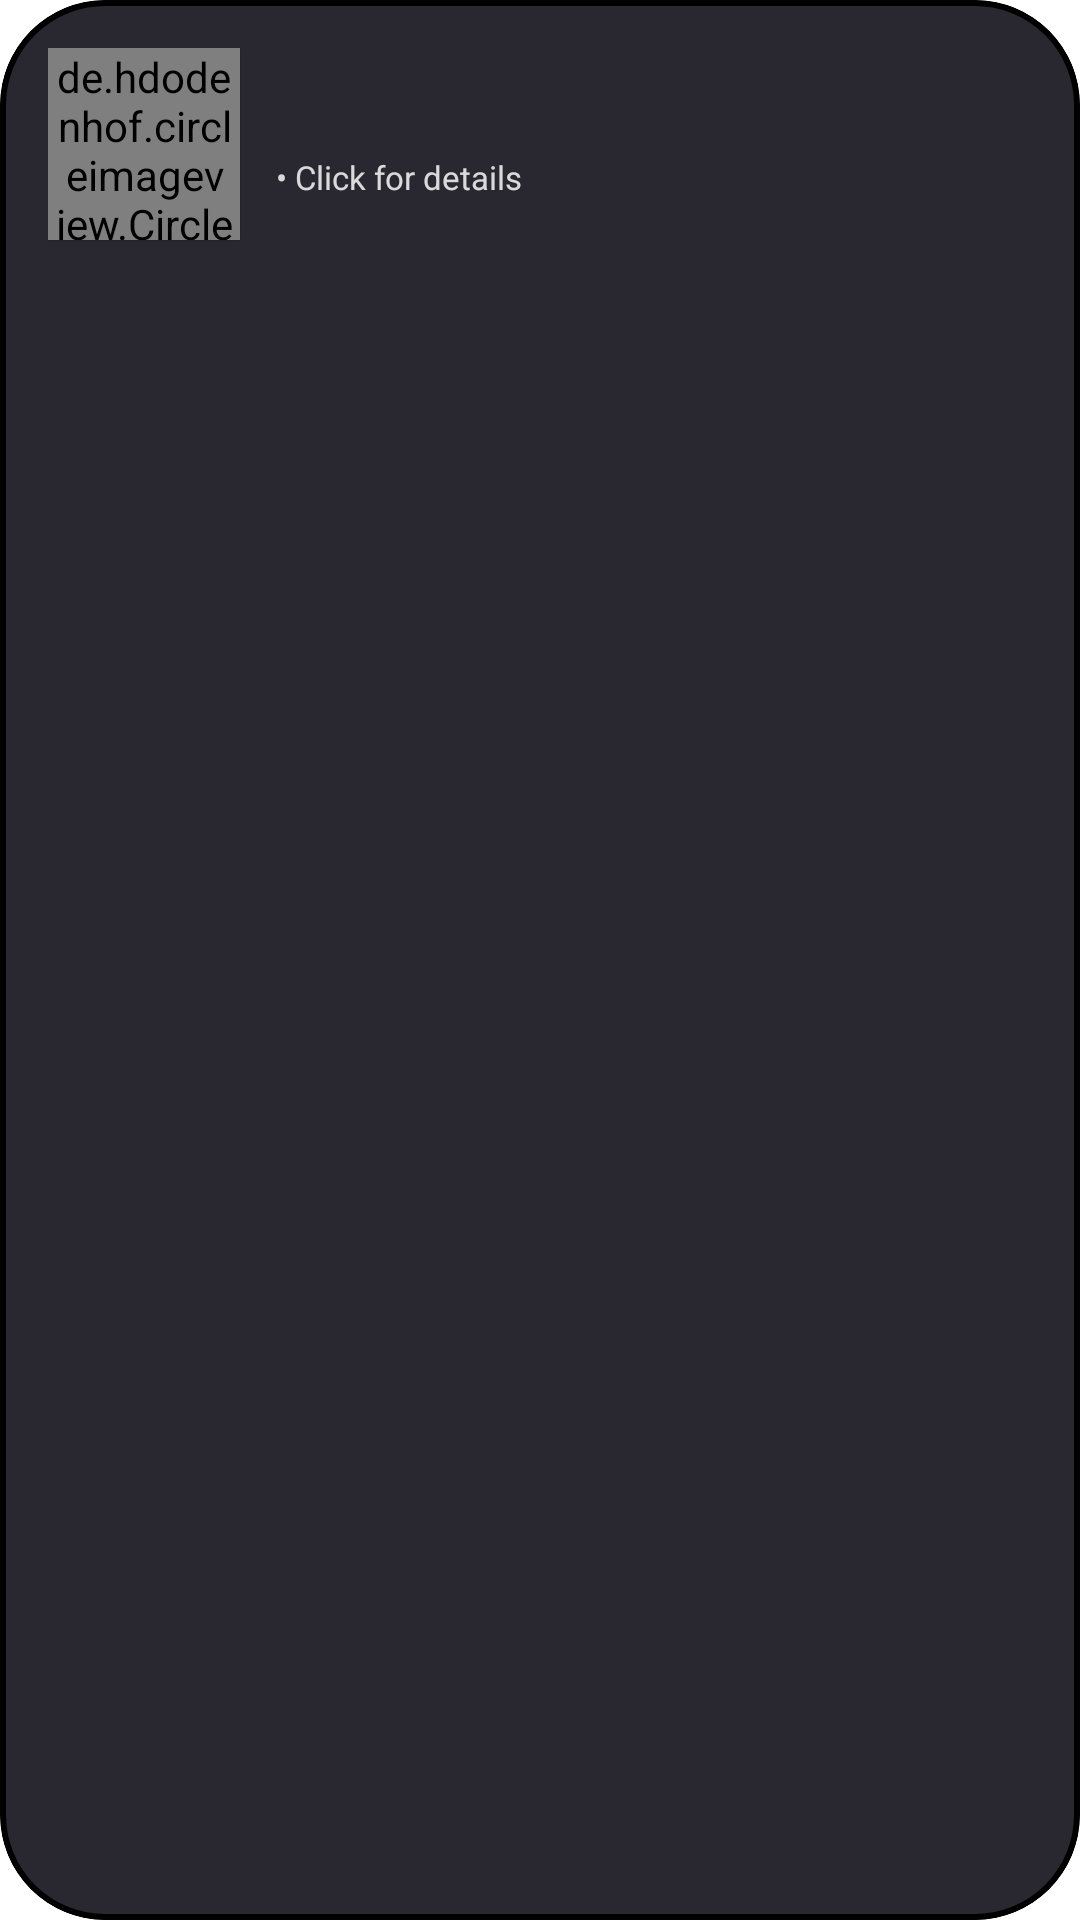

Here is an Android app screen rendered from its layout file. Give the layout XML and the strings, colors and styles it references.
<!-- AndroidManifest.xml: application theme Theme.PriceFall -->
<!-- res/layout/one_payment_item.xml -->
<?xml version="1.0" encoding="utf-8"?>
<com.google.android.material.card.MaterialCardView xmlns:android="http://schemas.android.com/apk/res/android"
    xmlns:app="http://schemas.android.com/apk/res-auto"
    xmlns:tools="http://schemas.android.com/tools"
    android:layout_width="match_parent"
    android:layout_height="wrap_content"
    android:layout_marginHorizontal="16dp"
    android:layout_marginVertical="8dp"
    app:cardBackgroundColor="@color/colorBackground"
    app:cardCornerRadius="35dp"
    app:cardElevation="0dp"
    app:contentPadding="16dp"
    app:strokeColor="#000"
    app:strokeWidth="2dp">
    <androidx.constraintlayout.widget.ConstraintLayout
        android:layout_width="match_parent"
        android:layout_height="wrap_content">

        <de.hdodenhof.circleimageview.CircleImageView
            android:id="@+id/user_image"
            android:layout_width="64dp"
            android:layout_height="64dp"
            android:elevation="1dp"
            android:src="@drawable/app_logo"
            app:civ_border_color="@color/white"
            app:civ_border_width="4dp"
            app:layout_constraintStart_toStartOf="parent"
            app:layout_constraintTop_toTopOf="parent"
            tools:src="@tools:sample/avatars" />

        <androidx.constraintlayout.widget.ConstraintLayout
            android:id="@+id/info_layout"
            android:layout_width="0dp"
            android:layout_height="wrap_content"
            android:layout_marginStart="8dp"
            android:layout_marginEnd="16dp"
            app:layout_constraintBottom_toBottomOf="@id/user_image"
            app:layout_constraintEnd_toEndOf="parent"
            app:layout_constraintStart_toEndOf="@id/user_image"
            app:layout_constraintTop_toTopOf="@id/user_image">

            <TextView
                android:id="@+id/user_name"
                android:layout_width="wrap_content"
                android:layout_height="wrap_content"
                android:textColor="@color/white"
                android:textSize="16sp"
                android:textStyle="bold"
                app:layout_constraintStart_toStartOf="parent"
                app:layout_constraintTop_toTopOf="parent"
                tools:text="@tools:sample/full_names" />

            <TextView
                android:id="@+id/notification_date"
                android:layout_width="wrap_content"
                android:layout_height="wrap_content"
                android:textSize="12sp"
                android:textColor="@color/shimmer"
                app:layout_constraintStart_toStartOf="@id/user_name"
                app:layout_constraintTop_toBottomOf="@id/user_name"
                tools:text="2 days ago" />
            <TextView
                android:layout_width="wrap_content"
                android:layout_height="wrap_content"
                android:textSize="11sp"
                android:textColor="@color/shimmer"
                android:text="@string/click_for_details"
                android:layout_marginStart="4dp"
                app:layout_constraintBottom_toBottomOf="@id/notification_date"
                app:layout_constraintStart_toEndOf="@id/notification_date"
                app:layout_constraintTop_toTopOf="@id/notification_date" />

        </androidx.constraintlayout.widget.ConstraintLayout>

        <TextView
            android:id="@+id/notification_body"
            android:layout_width="0dp"
            android:layout_height="wrap_content"
            android:layout_marginHorizontal="16dp"
            android:layout_marginTop="8dp"
            android:layout_marginBottom="16dp"
            android:gravity="center_horizontal"
            android:textColor="@color/white"
            app:layout_constraintEnd_toEndOf="parent"
            app:layout_constraintStart_toStartOf="parent"
            app:layout_constraintTop_toBottomOf="@id/user_image"
            tools:text="Paid 3,562 kwd for hotelName - city offer." />


    <androidx.constraintlayout.widget.ConstraintLayout
        android:id="@+id/auction_layout"
        android:layout_width="match_parent"
        android:layout_height="wrap_content"
        android:layout_marginTop="16dp"
        android:visibility="gone"
        tools:visibility="visible"
        app:layout_constraintTop_toBottomOf="@id/notification_body">

        <androidx.recyclerview.widget.RecyclerView
            android:id="@+id/images_recycler"
            android:layout_width="match_parent"
            android:layout_height="wrap_content"
            android:paddingBottom="24dp"
            app:layout_constraintTop_toTopOf="parent"
            tools:itemCount="1"
            tools:listitem="@layout/one_image_item" />

        <LinearLayout
            android:id="@+id/layout1"
            android:layout_width="match_parent"
            android:layout_height="wrap_content"
            android:layout_marginTop="8dp"
            android:orientation="horizontal"
            app:layout_constraintTop_toBottomOf="@id/images_recycler">

            <LinearLayout
                android:layout_width="0dp"
                android:layout_height="wrap_content"
                android:layout_weight="2"
                android:orientation="horizontal">

                <TextView
                    android:layout_width="wrap_content"
                    android:layout_height="wrap_content"
                    android:layout_gravity="center_horizontal"
                    android:layout_marginEnd="2dp"
                    android:text="@string/kd"
                    android:textColor="@color/colorPrimary" />

                <com.yy.mobile.rollingtextview.RollingTextView
                    android:id="@+id/price"
                    android:layout_width="wrap_content"
                    android:layout_height="wrap_content"
                    android:gravity="start"
                    android:textColor="@color/colorPrimary"
                    android:textSize="32sp"
                    android:textStyle="bold"
                    tools:text="19.00" />
            </LinearLayout>

            <LinearLayout
                android:layout_width="0dp"
                android:layout_height="wrap_content"
                android:layout_gravity="center"
                android:layout_weight="1"
                android:orientation="horizontal">

                <TextView
                    android:layout_width="wrap_content"
                    android:layout_height="wrap_content"
                    android:layout_gravity="center_horizontal"
                    android:layout_marginEnd="2dp"
                    android:text="@string/kd"
                    android:textColor="@color/white"
                    android:textSize="12sp"
                    app:layout_constraintEnd_toStartOf="@id/price"
                    app:layout_constraintTop_toTopOf="@id/price" />

                <TextView
                    android:id="@+id/old_price"
                    android:layout_width="wrap_content"
                    android:layout_height="wrap_content"
                    android:layout_marginTop="8dp"
                    android:textColor="@color/white"
                    android:textSize="18sp"
                    tools:text="20.00" />
            </LinearLayout>

        </LinearLayout>

        <LinearLayout
            android:id="@+id/layout2"
            android:layout_width="match_parent"
            android:layout_height="wrap_content"
            android:orientation="horizontal"
            app:layout_constraintTop_toBottomOf="@id/layout1">

            <LinearLayout
                android:layout_width="0dp"
                android:layout_height="wrap_content"
                android:layout_gravity="center"
                android:layout_weight="2">

                <TextView
                    android:layout_width="wrap_content"
                    android:layout_height="wrap_content"
                    android:layout_gravity="center_horizontal"
                    android:layout_marginEnd="2dp"
                    android:text="@string/kd"
                    android:textColor="@color/colorPrimary"
                    android:visibility="invisible" />

                <TextView
                    android:id="@+id/quantity"
                    android:layout_width="wrap_content"
                    android:layout_height="wrap_content"
                    android:textColor="@color/white"
                    android:textSize="18sp"
                    tools:text="5X" />

            </LinearLayout>

            <LinearLayout
                android:layout_width="0dp"
                android:layout_height="wrap_content"
                android:layout_gravity="center"
                android:layout_weight="1"
                android:orientation="horizontal">

                <TextView
                    android:layout_width="wrap_content"
                    android:layout_height="wrap_content"
                    android:layout_gravity="center_horizontal"
                    android:layout_marginEnd="2dp"
                    android:text="@string/kd"
                    android:textColor="@color/white"
                    android:textSize="12sp"
                    app:layout_constraintEnd_toStartOf="@id/price"
                    app:layout_constraintTop_toTopOf="@id/price" />

                <com.yy.mobile.rollingtextview.RollingTextView
                    android:id="@+id/total_amount"
                    android:layout_width="wrap_content"
                    android:layout_height="wrap_content"
                    android:layout_marginTop="8dp"
                    android:textColor="@color/white"
                    android:textSize="21sp"
                    tools:text="100.00" />
            </LinearLayout>
        </LinearLayout>

        <LinearLayout
            android:id="@+id/show_status"
            android:layout_width="wrap_content"
            android:layout_height="wrap_content"
            android:layout_marginTop="8dp"
            android:orientation="horizontal"
            app:layout_constraintEnd_toEndOf="parent"
            app:layout_constraintTop_toBottomOf="@id/layout2">

            <TextView
                android:layout_width="wrap_content"
                android:layout_height="wrap_content"
                android:layout_gravity="center"
                android:text="@string/show_status"
                android:textColor="@color/shimmer"
                android:textSize="16sp" />

            <ImageView
                android:layout_width="20dp"
                android:layout_height="20dp"
                android:layout_gravity="center"
                android:layout_marginStart="4dp"
                android:rotation="-90"
                android:src="@drawable/ic_arrow" />

        </LinearLayout>

        <androidx.recyclerview.widget.RecyclerView
            android:id="@+id/status_recycler"
            android:layout_width="match_parent"
            android:layout_height="wrap_content"
            android:layout_marginTop="8dp"
            app:layout_constraintTop_toBottomOf="@id/show_status"
            tools:itemCount="1"
            android:visibility="gone"
            tools:visibility="visible"
            tools:listitem="@layout/one_status_item" />

    </androidx.constraintlayout.widget.ConstraintLayout>

    </androidx.constraintlayout.widget.ConstraintLayout>

</com.google.android.material.card.MaterialCardView>
<!-- res/layout/one_image_item.xml (included above) -->
<?xml version="1.0" encoding="utf-8"?>
<com.makeramen.roundedimageview.RoundedImageView xmlns:android="http://schemas.android.com/apk/res/android"
    xmlns:tools="http://schemas.android.com/tools"
    android:layout_width="match_parent"
    android:layout_height="200dp"
    xmlns:app="http://schemas.android.com/apk/res-auto"
    app:riv_corner_radius="25dp"
    android:background="@color/white"
    app:riv_mutate_background="true"
    tools:src="@tools:sample/backgrounds/scenic" />
<!-- res/layout/one_status_item.xml (included above) -->
<?xml version="1.0" encoding="utf-8"?>
<com.google.android.material.card.MaterialCardView xmlns:android="http://schemas.android.com/apk/res/android"
    xmlns:app="http://schemas.android.com/apk/res-auto"
    xmlns:tools="http://schemas.android.com/tools"
    android:layout_width="wrap_content"
    android:layout_height="wrap_content"
    android:layout_marginHorizontal="8dp"
    android:layout_marginVertical="8dp"
    app:cardBackgroundColor="@color/white"
    app:cardCornerRadius="15dp"
    app:cardElevation="0dp"
    app:contentPadding="16dp">

    <LinearLayout
        android:layout_width="match_parent"
        android:layout_height="wrap_content"
        android:orientation="vertical">

        <TextView
            android:id="@+id/title"
            android:layout_width="match_parent"
            android:layout_height="wrap_content"
            android:textColor="@color/black"
            android:textSize="16sp"
            tools:text="On The Way" />

        <TextView
            android:id="@+id/date"
            android:layout_width="match_parent"
            android:textAlignment="textEnd"
            android:layout_height="wrap_content"
            android:textColor="@color/dark"
            tools:text="12 March at 3:45 pm" />

    </LinearLayout>

</com.google.android.material.card.MaterialCardView>
<!-- resources referenced by this layout -->
<resources>
  <color name="black">#FF000000</color>
  <color name="colorBackground">#292830</color>
  <color name="colorPrimary">#01ff01</color>
  <color name="dark">#FF303030</color>
  <color name="shimmer">#EEE7E7E7</color>
  <color name="white">#FFFFFFFF</color>
  <!-- drawable app_logo: png bitmap (drawable, 234529 bytes) -->
  <!-- drawable ic_arrow (drawable) -->
  <vector xmlns:android="http://schemas.android.com/apk/res/android"
      android:width="24dp"
      android:height="24dp"
      android:autoMirrored="true"
      android:viewportWidth="24"
      android:viewportHeight="24">
  
      <path
          android:fillColor="@android:color/white"
          android:pathData="M16.62,2.99c-0.49,-0.49 -1.28,-0.49 -1.77,0L6.54,11.3c-0.39,0.39 -0.39,1.02 0,1.41l8.31,8.31c0.49,0.49 1.28,0.49 1.77,0s0.49,-1.28 0,-1.77L9.38,12l7.25,-7.25c0.48,-0.48 0.48,-1.28 -0.01,-1.76z" />
  
  </vector>
  <string name="click_for_details">•  Click for details</string>
  <string name="kd">KD</string>
  <string name="show_status">Show Status</string>
  <style name="Theme.PriceFall" parent="Theme.MaterialComponents.DayNight.NoActionBar">
          
          <item name="colorPrimary">@color/colorPrimary</item>
          <item name="colorPrimaryVariant">@color/colorPrimaryVariant</item>
          <item name="colorOnPrimary">@color/white</item>
          
          <item name="colorSecondary">@color/colorSecondary</item>
          <item name="colorSecondaryVariant">@color/colorPrimaryVariant</item>
          <item name="colorOnSecondary">@color/black</item>
          
          <item name="android:statusBarColor">@color/colorBackground</item>
      </style>
  <color name="colorPrimaryVariant">#27702A</color>
  <color name="colorSecondary">#4CAF50</color>
</resources>
